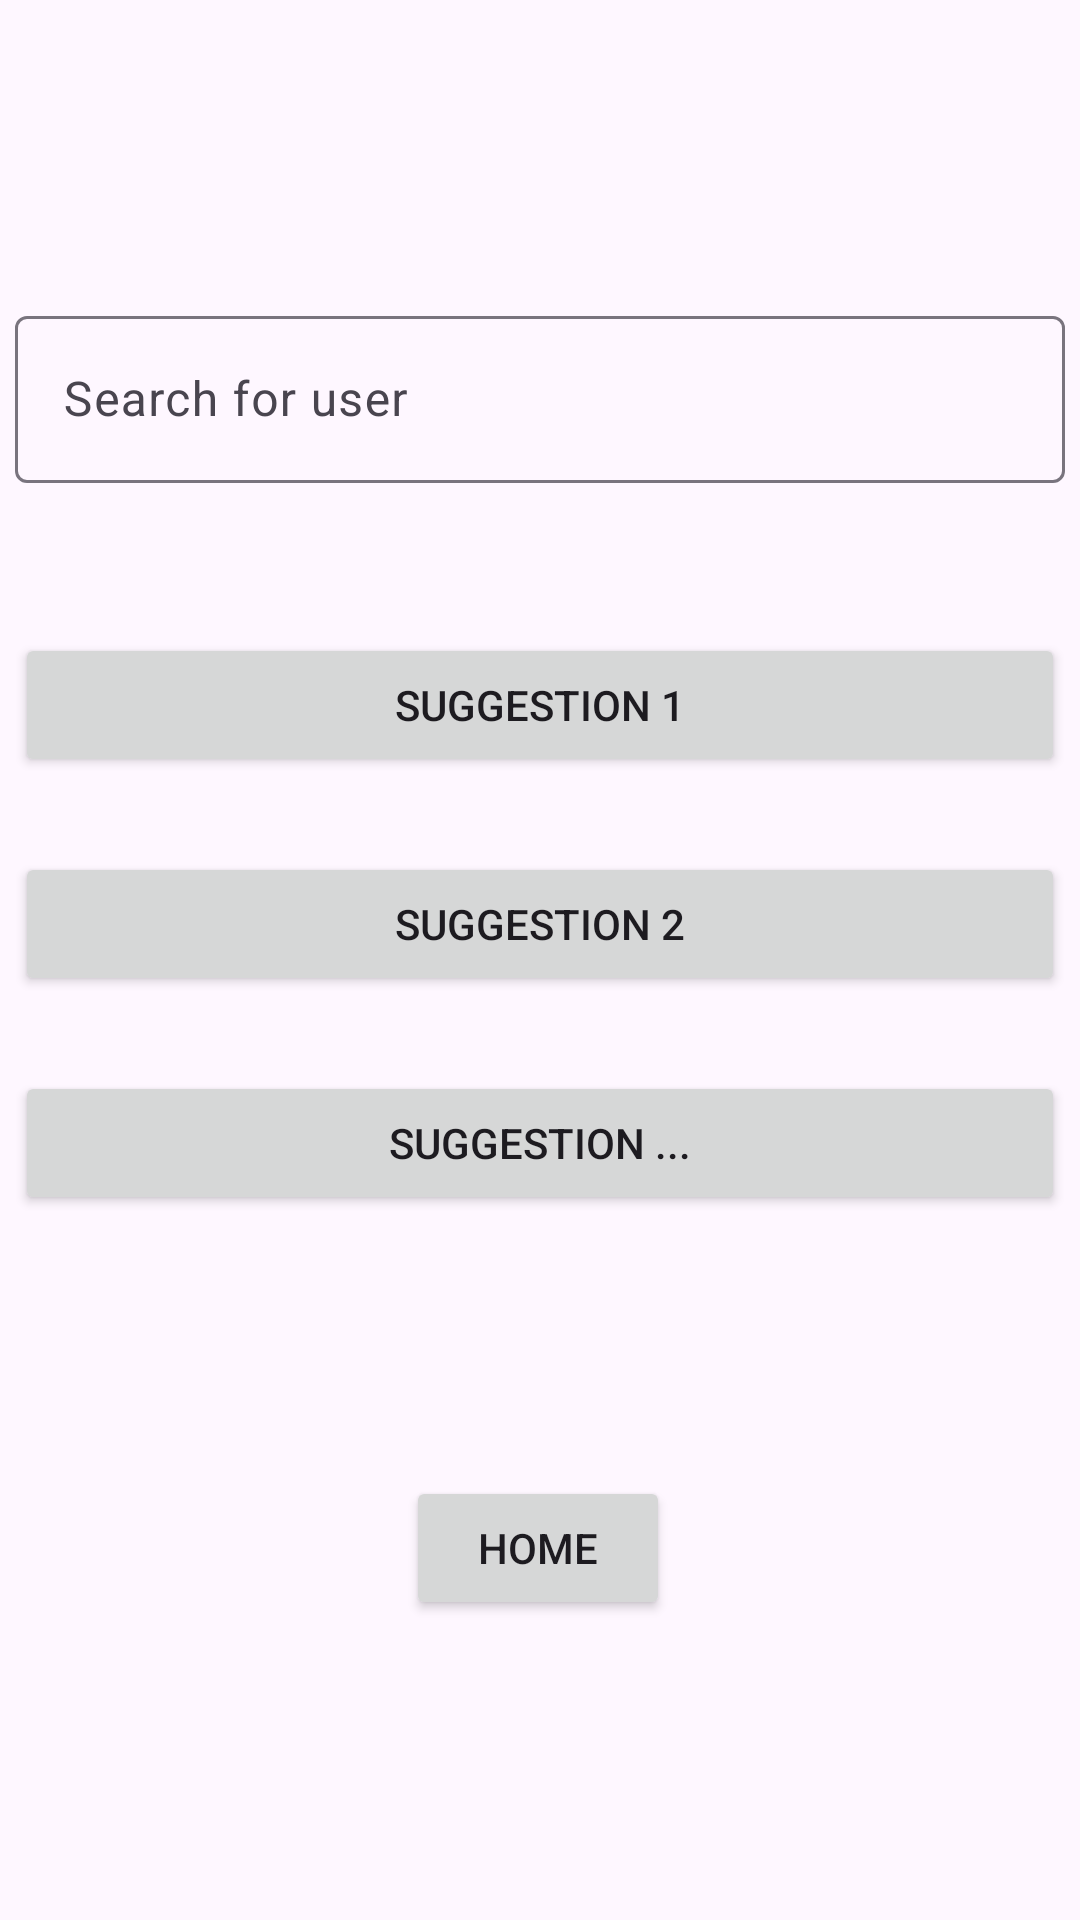

Layout XML and referenced resources for this Android screen:
<!-- AndroidManifest.xml: application theme Theme.StepAppV5 -->
<!-- res/layout/activity_07_rematchselect.xml -->
<?xml version="1.0" encoding="utf-8"?>
<androidx.constraintlayout.widget.ConstraintLayout xmlns:android="http://schemas.android.com/apk/res/android"
    xmlns:app="http://schemas.android.com/apk/res-auto"
    xmlns:tools="http://schemas.android.com/tools"
    android:layout_width="match_parent"
    android:layout_height="match_parent">

    <Button
        android:id="@+id/rematchselect_suggestion_01"
        android:layout_width="350dp"
        android:layout_height="wrap_content"
        android:layout_marginTop="50dp"
        android:text="Suggestion 1"
        app:layout_constraintEnd_toEndOf="parent"
        app:layout_constraintStart_toStartOf="parent"
        app:layout_constraintTop_toBottomOf="@+id/rematchselect_search" />

    <Button
        android:id="@+id/rematchselect_suggestion_02"
        android:layout_width="350dp"
        android:layout_height="wrap_content"
        android:layout_marginTop="25dp"
        android:text="Suggestion 2"
        app:layout_constraintEnd_toEndOf="parent"
        app:layout_constraintStart_toStartOf="parent"
        app:layout_constraintTop_toBottomOf="@+id/rematchselect_suggestion_01" />

    <Button
        android:id="@+id/rematchselect_suggestion_03"
        android:layout_width="350dp"
        android:layout_height="wrap_content"
        android:layout_marginTop="25dp"
        android:text="Suggestion ..."
        app:layout_constraintEnd_toEndOf="parent"
        app:layout_constraintStart_toStartOf="parent"
        app:layout_constraintTop_toBottomOf="@+id/rematchselect_suggestion_02" />

    <com.google.android.material.textfield.TextInputLayout
        android:id="@+id/rematchselect_search"
        android:layout_width="350dp"
        android:layout_height="wrap_content"
        android:layout_marginTop="100dp"
        app:layout_constraintEnd_toEndOf="parent"
        app:layout_constraintStart_toStartOf="parent"
        app:layout_constraintTop_toTopOf="parent">

        <com.google.android.material.textfield.TextInputEditText
            android:layout_width="match_parent"
            android:layout_height="wrap_content"
            android:hint="Search for user" />
    </com.google.android.material.textfield.TextInputLayout>

    <Button
        android:id="@+id/rematchselect_home_button"
        android:layout_width="wrap_content"
        android:layout_height="wrap_content"
        android:layout_marginBottom="100dp"
        android:text="Home"
        app:layout_constraintBottom_toBottomOf="parent"
        app:layout_constraintEnd_toEndOf="parent"
        app:layout_constraintHorizontal_bias="0.498"
        app:layout_constraintStart_toStartOf="parent" />
</androidx.constraintlayout.widget.ConstraintLayout>
<!-- resources referenced by this layout -->
<resources>
  <color name="md_theme_light_primary">#006C48</color>
  <color name="md_theme_light_onPrimary">#FFFFFF</color>
  <color name="md_theme_light_primaryContainer">#73FBBC</color>
  <color name="md_theme_light_onPrimaryContainer">#002113</color>
  <color name="md_theme_light_secondary">#4D6356</color>
  <color name="md_theme_light_onSecondary">#FFFFFF</color>
  <color name="md_theme_light_secondaryContainer">#D0E8D8</color>
  <color name="md_theme_light_onSecondaryContainer">#0A1F15</color>
  <color name="md_theme_light_tertiary">#3C6472</color>
  <color name="md_theme_light_onTertiary">#FFFFFF</color>
  <color name="md_theme_light_tertiaryContainer">#C0E9FA</color>
  <color name="md_theme_light_onTertiaryContainer">#001F28</color>
  <color name="md_theme_light_error">#BA1A1A</color>
  <color name="md_theme_light_errorContainer">#FFDAD6</color>
  <color name="md_theme_light_onError">#FFFFFF</color>
  <color name="md_theme_light_onErrorContainer">#410002</color>
  <color name="md_theme_light_background">#FBFDF8</color>
  <color name="md_theme_light_onBackground">#191C1A</color>
  <color name="md_theme_light_surface">#FBFDF8</color>
  <color name="md_theme_light_onSurface">#191C1A</color>
  <color name="md_theme_light_surfaceVariant">#DCE5DD</color>
  <color name="md_theme_light_onSurfaceVariant">#404943</color>
  <color name="md_theme_light_outline">#707973</color>
  <color name="md_theme_light_inverseOnSurface">#EFF1ED</color>
  <color name="md_theme_light_inverseSurface">#2E312F</color>
  <color name="md_theme_light_inversePrimary">#53DEA2</color>
</resources>
